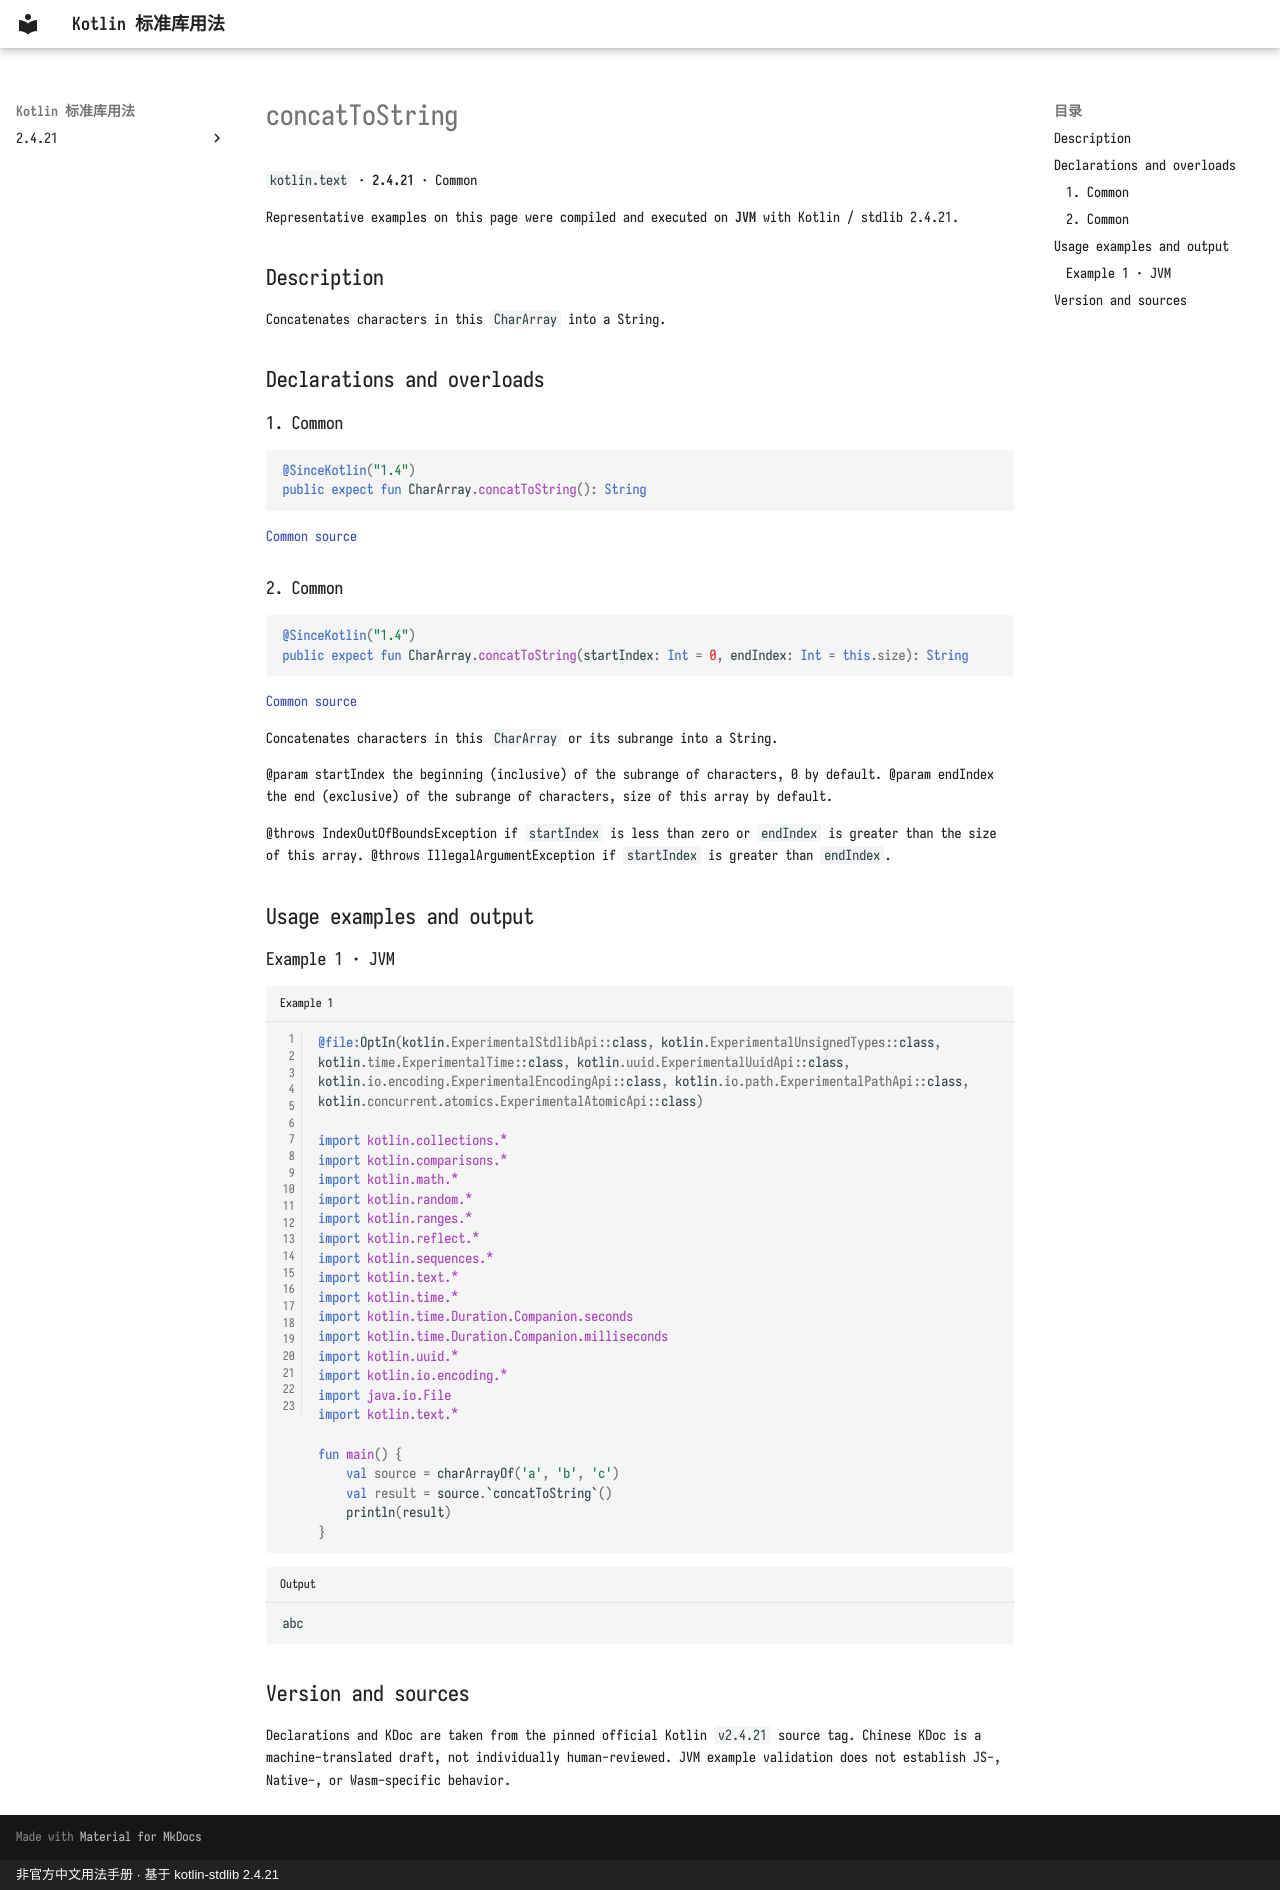

repository: oooooooko/kotlin-stdlib-docs · page: en/api/kotlin.text/concattostring--7eeb844c/index.html · generator: mkdocs · copyright: 非官方中文用法手册 · 基于 kotlin-stdlib 2.4.21

# concatToString

`kotlin.text` · **2.4.21** · Common

Representative examples on this page were compiled and executed on **JVM** with Kotlin / stdlib 2.4.21.

## Description

Concatenates characters in this `CharArray` into a String.

## Declarations and overloads

### 1. Common

```kotlin
@SinceKotlin("1.4")
public expect fun CharArray.concatToString(): String
```

[Common source](https://github.com/JetBrains/kotlin/blob/v2.4.21/libraries/stdlib/common/src/kotlin/TextH.kt#L265)

### 2. Common

```kotlin
@SinceKotlin("1.4")
public expect fun CharArray.concatToString(startIndex: Int = 0, endIndex: Int = this.size): String
```

[Common source](https://github.com/JetBrains/kotlin/blob/v2.4.21/libraries/stdlib/common/src/kotlin/TextH.kt#L271)

Concatenates characters in this `CharArray` or its subrange into a String.

@param startIndex the beginning (inclusive) of the subrange of characters, 0 by default.
@param endIndex the end (exclusive) of the subrange of characters, size of this array by default.

@throws IndexOutOfBoundsException if `startIndex` is less than zero or `endIndex` is greater than the size of this array.
@throws IllegalArgumentException if `startIndex` is greater than `endIndex`.

## Usage examples and output

### Example 1 · JVM

```kotlin title="Example 1" linenums="1"
@file:OptIn(kotlin.ExperimentalStdlibApi::class, kotlin.ExperimentalUnsignedTypes::class, kotlin.time.ExperimentalTime::class, kotlin.uuid.ExperimentalUuidApi::class, kotlin.io.encoding.ExperimentalEncodingApi::class, kotlin.io.path.ExperimentalPathApi::class, kotlin.concurrent.atomics.ExperimentalAtomicApi::class)

import kotlin.collections.*
import kotlin.comparisons.*
import kotlin.math.*
import kotlin.random.*
import kotlin.ranges.*
import kotlin.reflect.*
import kotlin.sequences.*
import kotlin.text.*
import kotlin.time.*
import kotlin.time.Duration.Companion.seconds
import kotlin.time.Duration.Companion.milliseconds
import kotlin.uuid.*
import kotlin.io.encoding.*
import java.io.File
import kotlin.text.*

fun main() {
    val source = charArrayOf('a', 'b', 'c')
    val result = source.`concatToString`()
    println(result)
}
```

```text title="Output"
abc
```

## Version and sources

Declarations and KDoc are taken from the pinned official Kotlin `v2.4.21` source tag. Chinese KDoc is a machine-translated draft, not individually human-reviewed. JVM example validation does not establish JS-, Native-, or Wasm-specific behavior.
